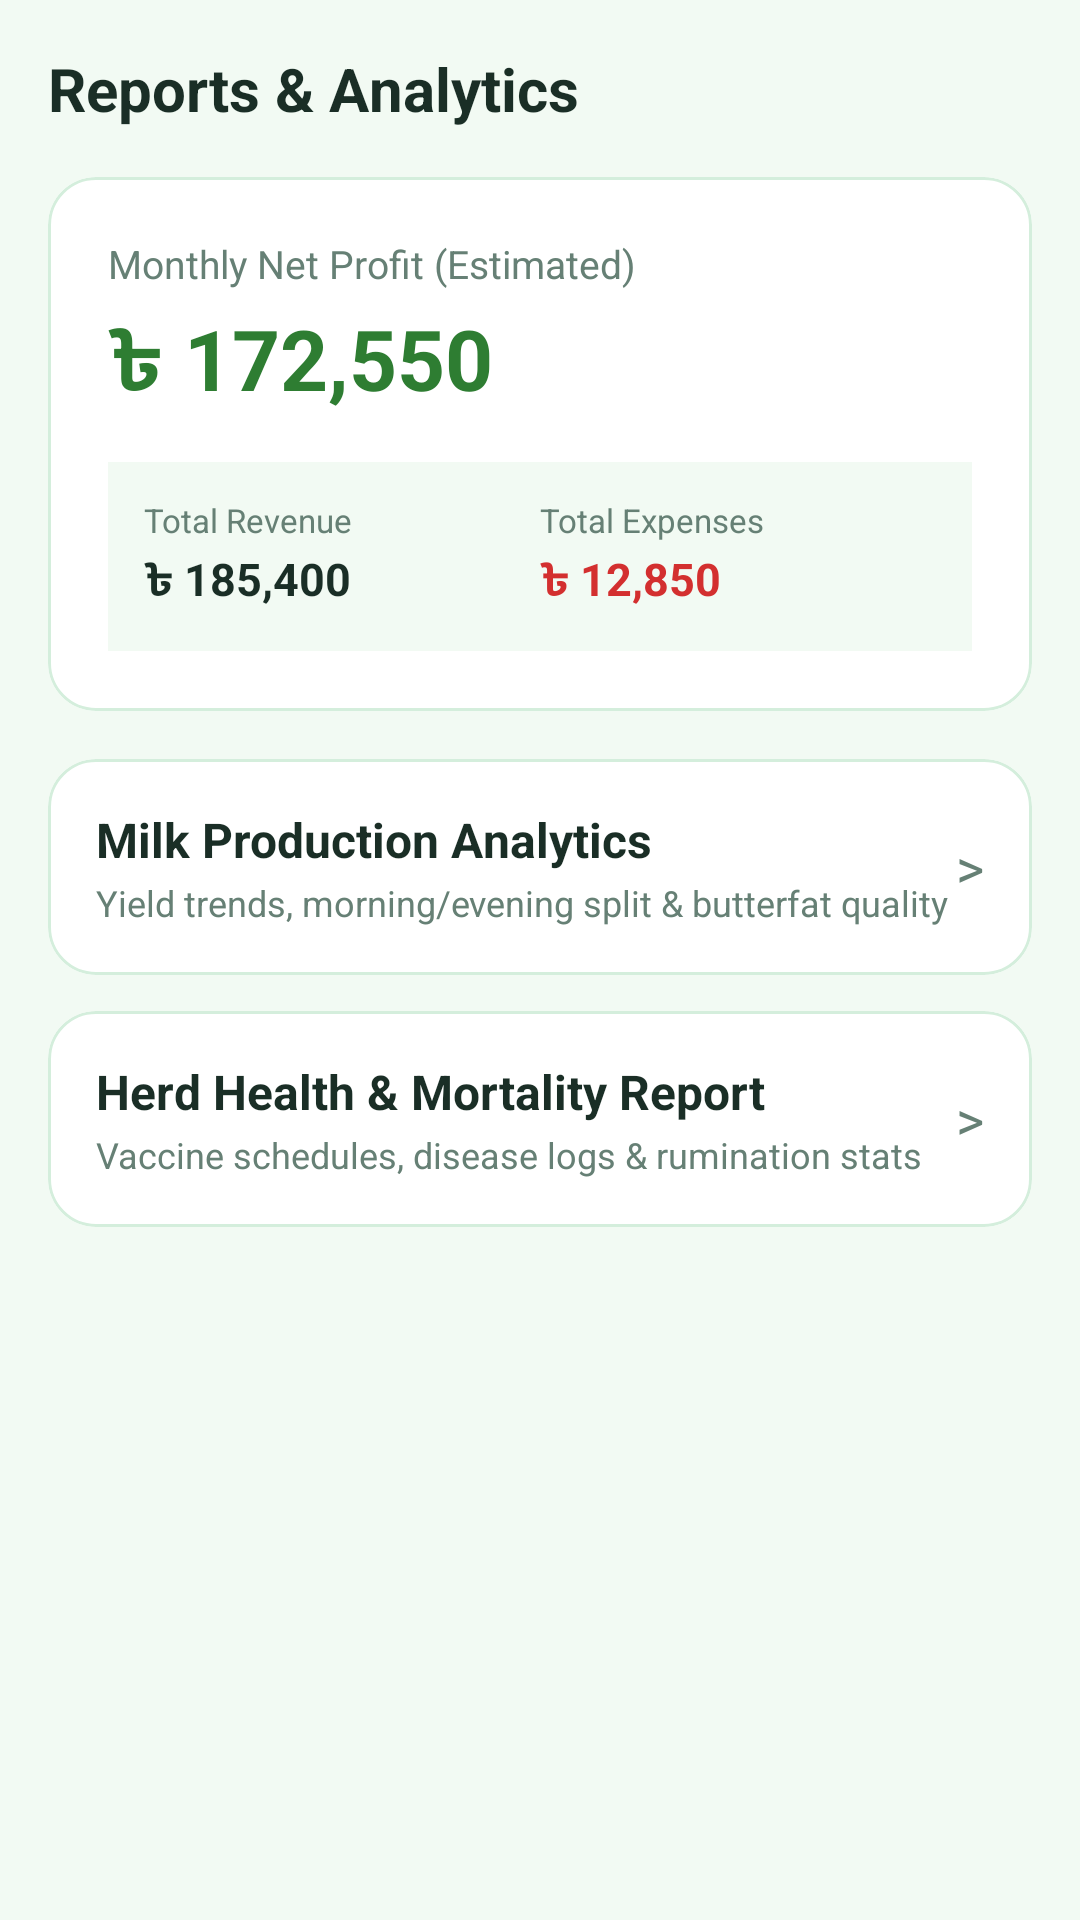

Reconstruct the res/layout file that produces this screen, plus the resources it refers to.
<!-- AndroidManifest.xml: application theme Theme.Hambaa -->
<!-- res/layout/fragment_reports.xml -->
<?xml version="1.0" encoding="utf-8"?>
<androidx.core.widget.NestedScrollView xmlns:android="http://schemas.android.com/apk/res/android"
    xmlns:app="http://schemas.android.com/apk/res-auto"
    android:layout_width="match_parent"
    android:layout_height="match_parent"
    android:background="@color/background"
    android:fillViewport="true">

    <LinearLayout
        android:layout_width="match_parent"
        android:layout_height="wrap_content"
        android:orientation="vertical"
        android:padding="16dp">

        <TextView
            android:layout_width="wrap_content"
            android:layout_height="wrap_content"
            android:text="Reports &amp; Analytics"
            android:textColor="@color/text_primary"
            android:textSize="20sp"
            android:textStyle="bold"
            android:layout_marginBottom="16dp" />

        
        <com.google.android.material.card.MaterialCardView
            android:layout_width="match_parent" android:layout_height="wrap_content" android:layout_marginBottom="16dp"
            app:cardBackgroundColor="@color/surface" app:cardCornerRadius="16dp" app:strokeColor="@color/card_stroke" app:strokeWidth="1dp">
            <LinearLayout android:layout_width="match_parent" android:layout_height="wrap_content" android:orientation="vertical" android:padding="20dp">
                <TextView android:layout_width="wrap_content" android:layout_height="wrap_content" android:text="Monthly Net Profit (Estimated)" android:textColor="@color/text_secondary" android:textSize="13sp" />
                <TextView android:layout_width="wrap_content" android:layout_height="wrap_content" android:text="৳ 172,550" android:textColor="@color/status_healthy" android:textSize="28sp" android:textStyle="bold" android:layout_marginTop="4dp" android:layout_marginBottom="12dp" />

                <LinearLayout android:layout_width="match_parent" android:layout_height="wrap_content" android:orientation="horizontal" android:weightSum="2" android:background="@color/background" android:padding="12dp">
                    <LinearLayout android:layout_width="0dp" android:layout_height="wrap_content" android:layout_weight="1" android:orientation="vertical">
                        <TextView android:layout_width="wrap_content" android:layout_height="wrap_content" android:text="Total Revenue" android:textColor="@color/text_secondary" android:textSize="11sp" />
                        <TextView android:layout_width="wrap_content" android:layout_height="wrap_content" android:text="৳ 185,400" android:textColor="@color/text_primary" android:textSize="15sp" android:textStyle="bold" android:layout_marginTop="2dp" />
                    </LinearLayout>
                    <LinearLayout android:layout_width="0dp" android:layout_height="wrap_content" android:layout_weight="1" android:orientation="vertical">
                        <TextView android:layout_width="wrap_content" android:layout_height="wrap_content" android:text="Total Expenses" android:textColor="@color/text_secondary" android:textSize="11sp" />
                        <TextView android:layout_width="wrap_content" android:layout_height="wrap_content" android:text="৳ 12,850" android:textColor="@color/status_attention" android:textSize="15sp" android:textStyle="bold" android:layout_marginTop="2dp" />
                    </LinearLayout>
                </LinearLayout>
            </LinearLayout>
        </com.google.android.material.card.MaterialCardView>

        
        <com.google.android.material.card.MaterialCardView
            android:layout_width="match_parent" android:layout_height="wrap_content" android:layout_marginBottom="12dp"
            app:cardBackgroundColor="@color/surface" app:cardCornerRadius="16dp" app:strokeColor="@color/card_stroke" app:strokeWidth="1dp"
            android:clickable="true" android:focusable="true">
            <LinearLayout android:layout_width="match_parent" android:layout_height="wrap_content" android:orientation="horizontal" android:gravity="center_vertical" android:padding="16dp">
                <LinearLayout android:layout_width="0dp" android:layout_height="wrap_content" android:layout_weight="1" android:orientation="vertical">
                    <TextView android:layout_width="wrap_content" android:layout_height="wrap_content" android:text="Milk Production Analytics" android:textColor="@color/text_primary" android:textSize="16sp" android:textStyle="bold" />
                    <TextView android:layout_width="wrap_content" android:layout_height="wrap_content" android:text="Yield trends, morning/evening split &amp; butterfat quality" android:textColor="@color/text_secondary" android:textSize="12sp" android:layout_marginTop="2dp" />
                </LinearLayout>
                <TextView android:layout_width="wrap_content" android:layout_height="wrap_content" android:text=">" android:textColor="@color/text_secondary" android:textSize="18sp" />
            </LinearLayout>
        </com.google.android.material.card.MaterialCardView>

        <com.google.android.material.card.MaterialCardView
            android:layout_width="match_parent" android:layout_height="wrap_content" android:layout_marginBottom="12dp"
            app:cardBackgroundColor="@color/surface" app:cardCornerRadius="16dp" app:strokeColor="@color/card_stroke" app:strokeWidth="1dp"
            android:clickable="true" android:focusable="true">
            <LinearLayout android:layout_width="match_parent" android:layout_height="wrap_content" android:orientation="horizontal" android:gravity="center_vertical" android:padding="16dp">
                <LinearLayout android:layout_width="0dp" android:layout_height="wrap_content" android:layout_weight="1" android:orientation="vertical">
                    <TextView android:layout_width="wrap_content" android:layout_height="wrap_content" android:text="Herd Health &amp; Mortality Report" android:textColor="@color/text_primary" android:textSize="16sp" android:textStyle="bold" />
                    <TextView android:layout_width="wrap_content" android:layout_height="wrap_content" android:text="Vaccine schedules, disease logs &amp; rumination stats" android:textColor="@color/text_secondary" android:textSize="12sp" android:layout_marginTop="2dp" />
                </LinearLayout>
                <TextView android:layout_width="wrap_content" android:layout_height="wrap_content" android:text=">" android:textColor="@color/text_secondary" android:textSize="18sp" />
            </LinearLayout>
        </com.google.android.material.card.MaterialCardView>

    </LinearLayout>
</androidx.core.widget.NestedScrollView>
<!-- resources referenced by this layout -->
<resources>
  <color name="background">#F2FAF3</color>
  <color name="card_stroke">#D4EEDC</color>
  <color name="status_attention">#D32F2F</color>
  <color name="status_healthy">#2E7D32</color>
  <color name="surface">#FFFFFF</color>
  <color name="text_primary">#1A2E26</color>
  <color name="text_secondary">#668075</color>
  <style name="Theme.Hambaa" parent="Theme.Material3.Light.NoActionBar">
          <item name="colorPrimary">@color/primary</item>
          <item name="colorPrimaryDark">@color/primary_dark</item>
          <item name="colorSecondary">@color/primary_light</item>
          <item name="android:windowBackground">@color/background</item>
      </style>
  <color name="primary">#238B63</color>
  <color name="primary_dark">#15533B</color>
  <color name="primary_light">#A7E8C9</color>
</resources>
